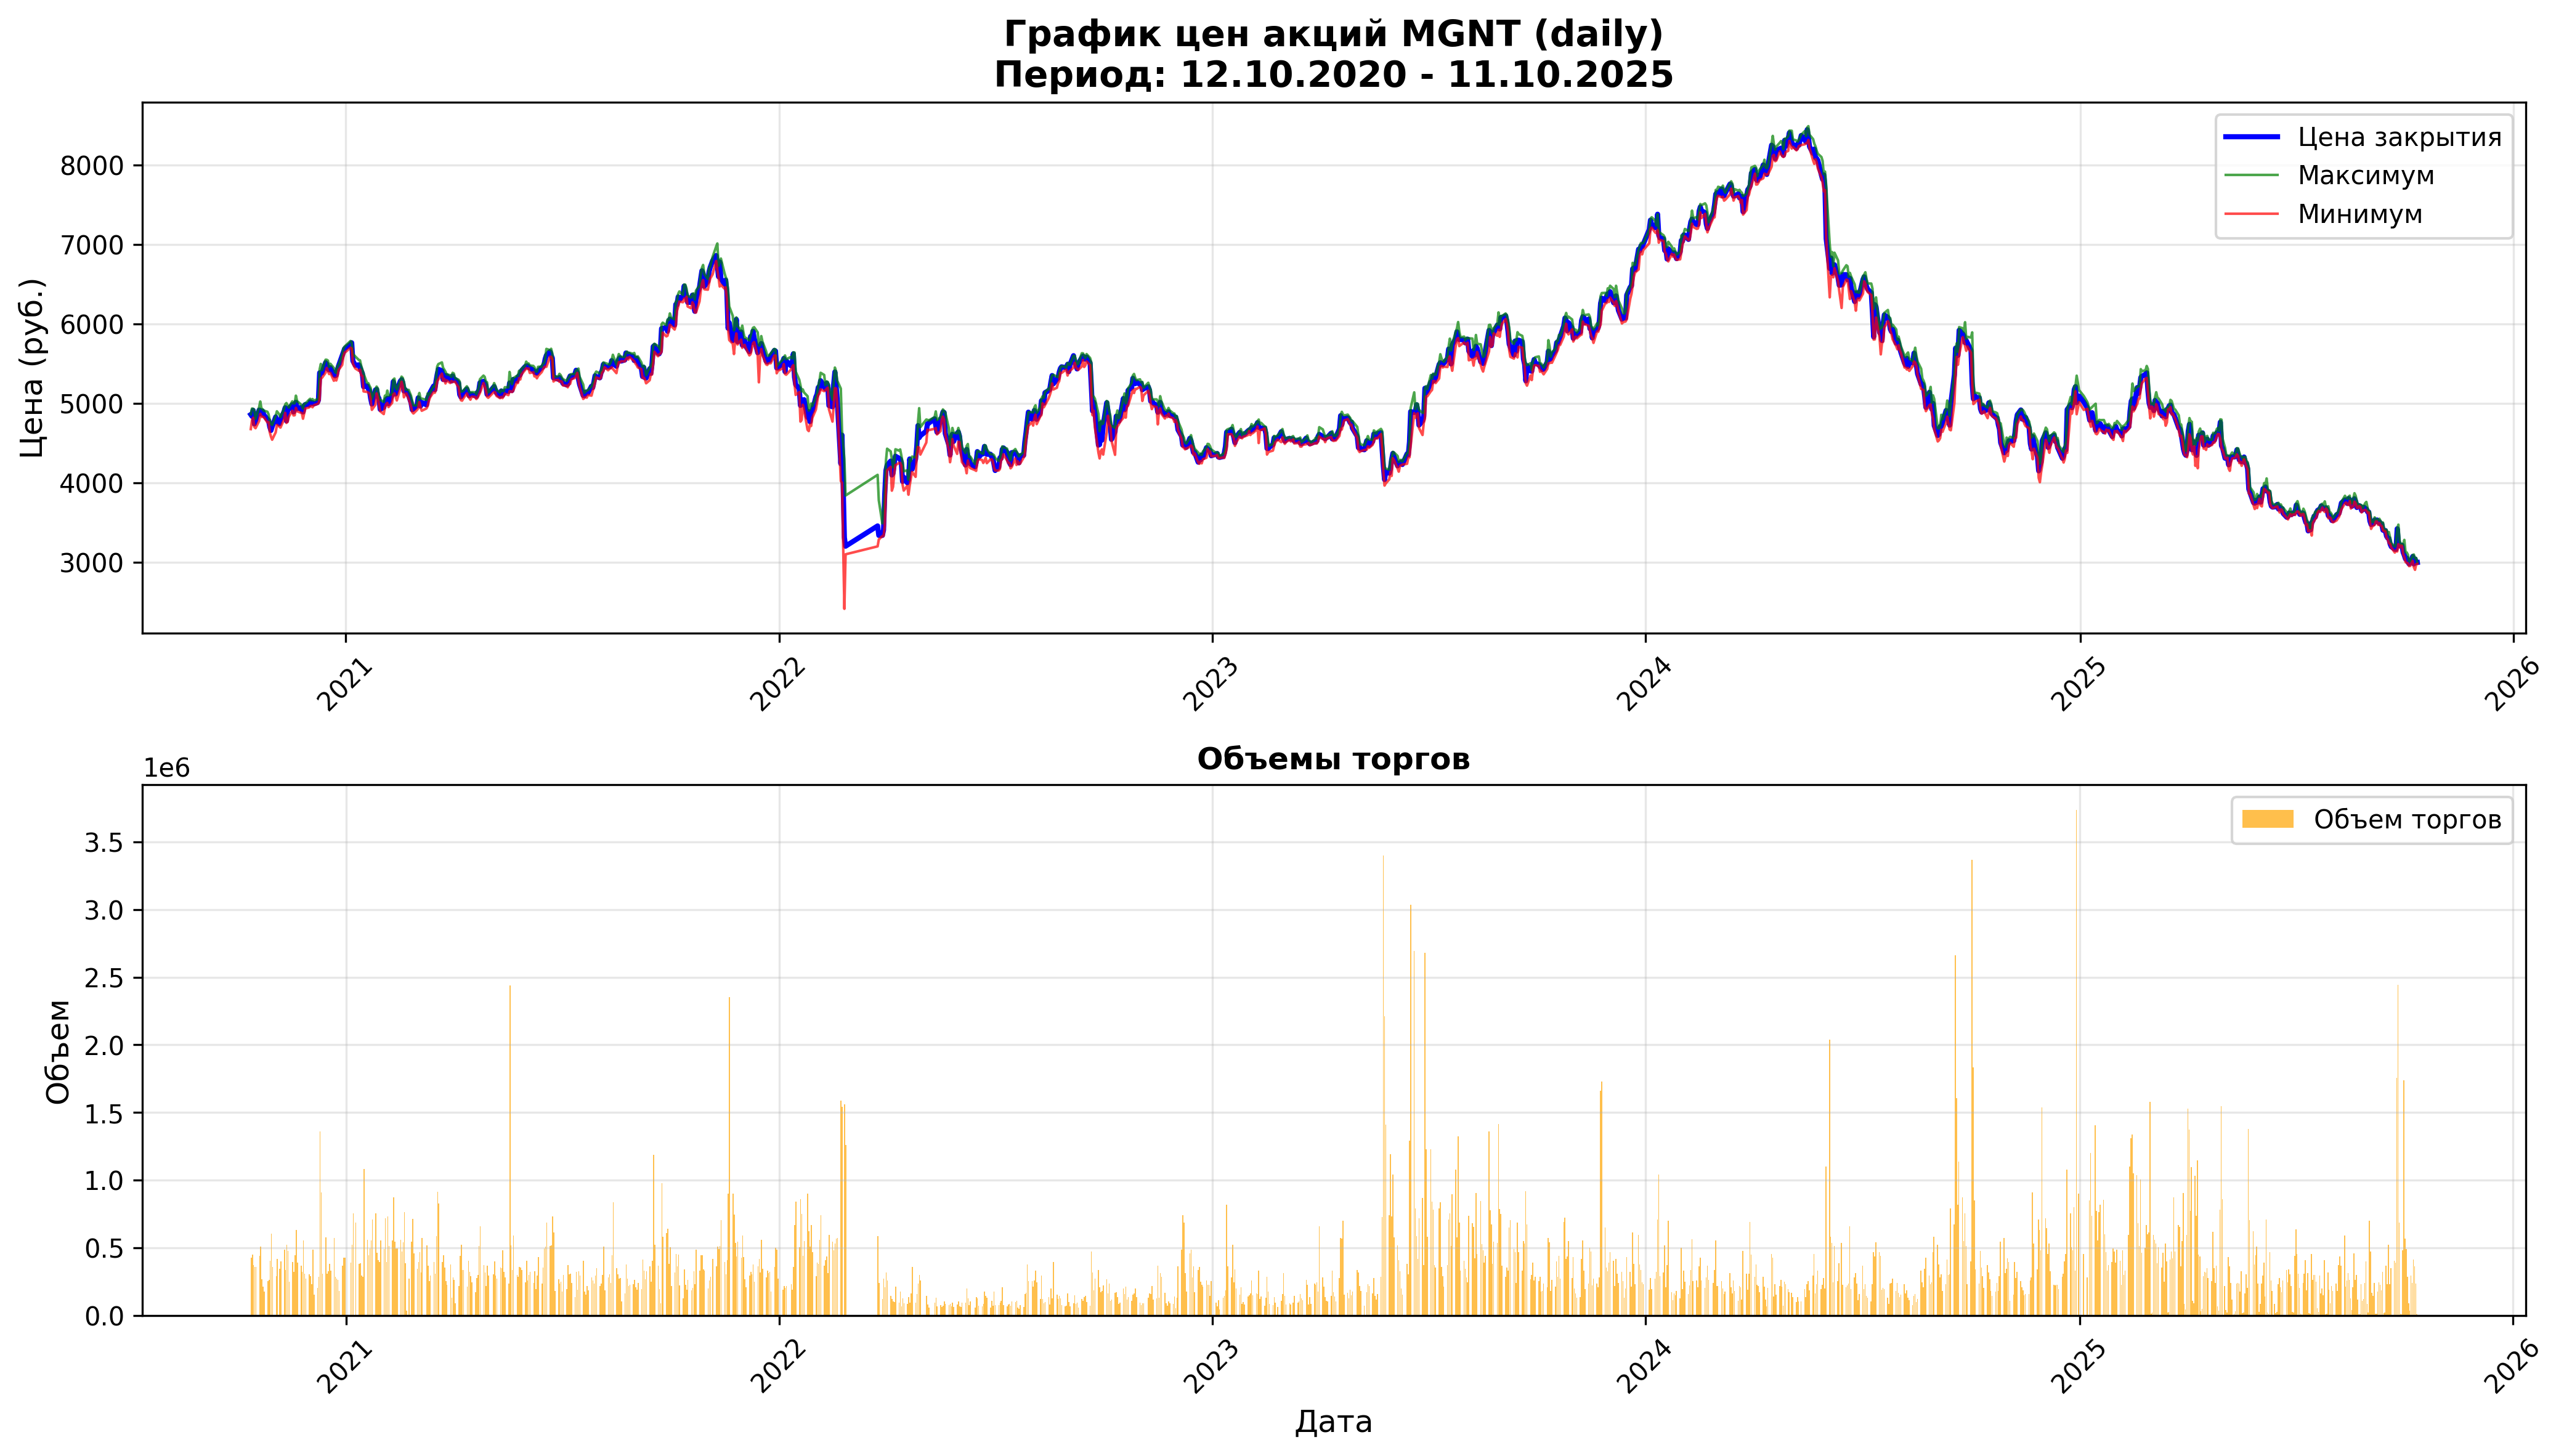

Values plotted in this chart, from the file beside it:
open, close, high, low, value, volume, begin, end
4695, 4859, 4863, 4676, 2051109420, 428212, 2020-10-12, 2020-10-12 23:59:59
4851, 4837, 4934, 4785, 2180831281, 449102, 2020-10-13, 2020-10-13 23:59:59
4839, 4912, 4932, 4818, 1809768548, 369435, 2020-10-14, 2020-10-14 23:59:59
4900, 4741, 4912, 4702, 1709792068, 357775, 2020-10-15, 2020-10-15 23:59:59
4743, 4782, 4804, 4687, 1702119155, 358825, 2020-10-16, 2020-10-16 23:59:59
4787, 4914, 4950, 4778, 2158481755, 441229, 2020-10-19, 2020-10-19 23:59:59
4930, 4910, 5023, 4868, 2513992394, 506888, 2020-10-20, 2020-10-20 23:59:59
4912, 4863, 4934, 4829, 1301598065, 267110, 2020-10-21, 2020-10-21 23:59:59
4849, 4900, 4925, 4831, 1041878712, 212909, 2020-10-22, 2020-10-22 23:59:59
4898, 4856, 4908, 4826, 856914045, 176398, 2020-10-23, 2020-10-23 23:59:59
4820, 4800, 4894, 4760, 1234627876, 254997, 2020-10-26, 2020-10-26 23:59:59
4815, 4784, 4862, 4763, 1268356269, 263933, 2020-10-27, 2020-10-27 23:59:59
4776, 4702, 4784, 4636, 1894709436, 403936, 2020-10-28, 2020-10-28 23:59:59
4710, 4659, 4742, 4581, 2811622064, 603821, 2020-10-29, 2020-10-29 23:59:59
4639, 4706, 4728, 4542, 1660836939, 357274, 2020-10-30, 2020-10-30 23:59:59
4706, 4829, 4844, 4635, 1390512489, 291312, 2020-11-02, 2020-11-02 23:59:59
4832, 4770, 4900, 4728, 1989222262, 415641, 2020-11-03, 2020-11-03 23:59:59
4820, 4742, 4860, 4708, 1648648556, 345118, 2020-11-05, 2020-11-05 23:59:59
4750, 4796, 4828, 4694, 1909760010, 400779, 2020-11-06, 2020-11-06 23:59:59
4820, 4894, 4930, 4798, 2376414971, 487316, 2020-11-09, 2020-11-09 23:59:59
4885, 4945, 4986, 4880, 1650175059, 333615, 2020-11-10, 2020-11-10 23:59:59
4961, 4780, 5004, 4754, 2530592370, 523043, 2020-11-11, 2020-11-11 23:59:59
4766, 4910, 4974, 4766, 2337214817, 478153, 2020-11-12, 2020-11-12 23:59:59
4930, 4932, 4946, 4831, 1226937220, 250741, 2020-11-13, 2020-11-13 23:59:59
4945, 4982, 5025, 4906, 1965834637, 396110, 2020-11-16, 2020-11-16 23:59:59
4994, 4892, 5000, 4848, 1577433276, 320047, 2020-11-17, 2020-11-17 23:59:59
4892, 4980, 5001, 4850, 2182114228, 442531, 2020-11-18, 2020-11-18 23:59:59
4998, 5012, 5096, 4943, 3184889864, 632855, 2020-11-19, 2020-11-19 23:59:59
5000, 4933, 5028, 4900, 1929407417, 390529, 2020-11-20, 2020-11-20 23:59:59
4929, 4945, 4989, 4883, 1813887419, 367356, 2020-11-23, 2020-11-23 23:59:59
4960, 4910, 4968, 4876, 1569688178, 319937, 2020-11-24, 2020-11-24 23:59:59
4915, 4892, 4935, 4806, 2705756922, 555655, 2020-11-25, 2020-11-25 23:59:59
4894, 4972, 4995, 4874, 1528971903, 309228, 2020-11-26, 2020-11-26 23:59:59
4965, 4986, 4997, 4936, 1354279845, 272516, 2020-11-27, 2020-11-27 23:59:59
4955, 4979, 5044, 4947, 1522249382, 304767, 2020-11-30, 2020-11-30 23:59:59
4974, 5020, 5057, 4962, 1461606140, 291156, 2020-12-01, 2020-12-01 23:59:59
5003, 4995, 5038, 4968, 1160758260, 232414, 2020-12-02, 2020-12-02 23:59:59
4999, 5008, 5054, 4950, 2426082431, 485411, 2020-12-03, 2020-12-03 23:59:59
5014, 4992, 5034, 4975, 758113280, 151715, 2020-12-04, 2020-12-04 23:59:59
4994, 5008, 5050, 4992, 1014897309, 202170, 2020-12-07, 2020-12-07 23:59:59
5024, 5040, 5056, 5000, 1422122292, 282869, 2020-12-08, 2020-12-08 23:59:59
5051, 5384, 5426, 5048, 7168814364, 1358735, 2020-12-09, 2020-12-09 23:59:59
5396, 5384, 5496, 5309, 4908306134, 909085, 2020-12-10, 2020-12-10 23:59:59
5357, 5381, 5418, 5322, 1660160746, 309431, 2020-12-11, 2020-12-11 23:59:59
5391, 5512, 5549, 5385, 3147960627, 574475, 2020-12-14, 2020-12-14 23:59:59
5524, 5494, 5548, 5445, 1687389995, 307291, 2020-12-15, 2020-12-15 23:59:59
5492, 5432, 5538, 5406, 1769076866, 324690, 2020-12-16, 2020-12-16 23:59:59
5439, 5421, 5458, 5368, 2065908680, 382307, 2020-12-17, 2020-12-17 23:59:59
5406, 5449, 5498, 5384, 1814742745, 332694, 2020-12-18, 2020-12-18 23:59:59
5440, 5362, 5444, 5284, 3050585261, 571664, 2020-12-21, 2020-12-21 23:59:59
5338, 5346, 5394, 5322, 1522906582, 283600, 2020-12-22, 2020-12-22 23:59:59
5332, 5356, 5382, 5288, 1450137888, 272674, 2020-12-23, 2020-12-23 23:59:59
5362, 5424, 5468, 5339, 1407797032, 260278, 2020-12-24, 2020-12-24 23:59:59
5420, 5474, 5486, 5420, 980814912, 179792, 2020-12-25, 2020-12-25 23:59:59
5490, 5599, 5608, 5484, 2049558664, 368610, 2020-12-28, 2020-12-28 23:59:59
5614, 5643, 5688, 5588, 2403719496, 425919, 2020-12-29, 2020-12-29 23:59:59
5670, 5686, 5714, 5635, 2413802086, 425355, 2020-12-30, 2020-12-30 23:59:59
5700, 5744, 5784, 5700, 2240120385, 389868, 2021-01-04, 2021-01-04 23:59:59
5749, 5762, 5770, 5688, 3000080888, 523489, 2021-01-05, 2021-01-05 23:59:59
5560, 5534, 5620, 5500, 4175608632, 752223, 2021-01-06, 2021-01-06 23:59:59
... 1,242 more rows
